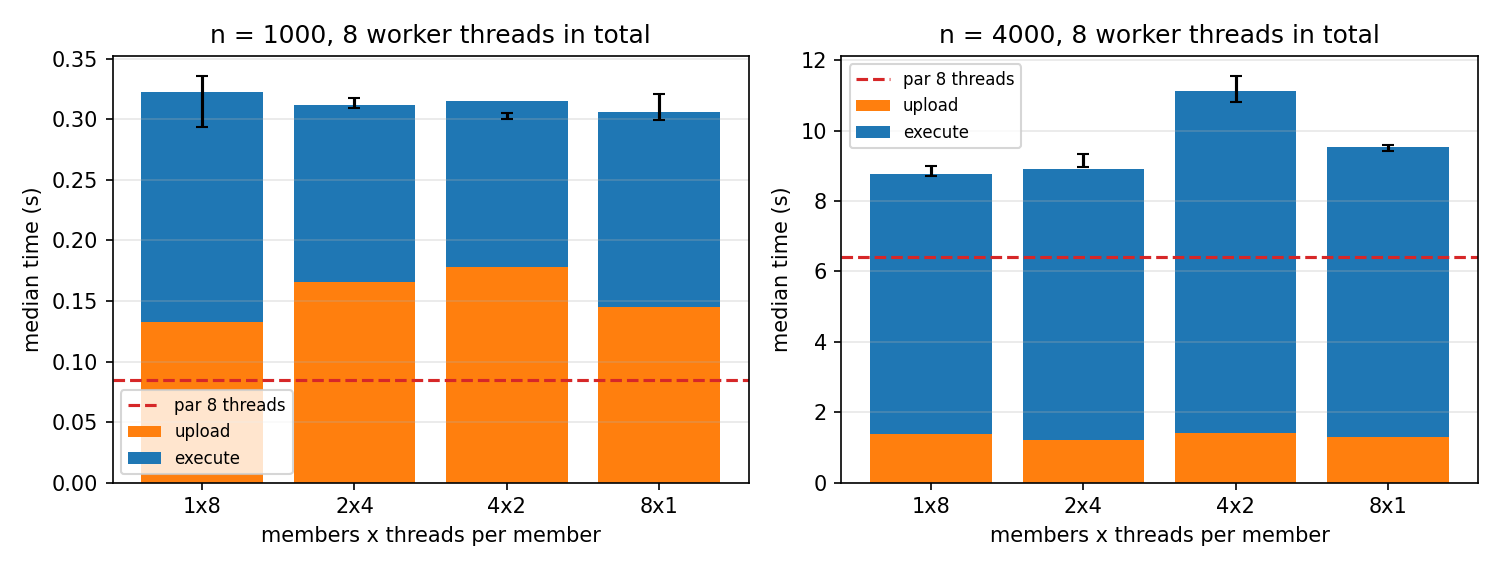

Source data for this figure (header and first rows):
setup, members, threads_per_member, total_threads, n, median, iqr, par_same_threads_s, dist_over_par, median_upload_s, median_execute_s, upload_pct
dist 1x8, 1, 8, 8, 1000, 0.3145, 0.04214, 0.0847, 3.713, 0.1329, 0.1895, 42.27
dist 2x4, 2, 4, 8, 1000, 0.3135, 0.008096, 0.0847, 3.702, 0.1659, 0.1458, 52.91
dist 4x2, 4, 2, 8, 1000, 0.3028, 0.005359, 0.0847, 3.575, 0.1781, 0.1367, 58.82
dist 8x1, 8, 1, 8, 1000, 0.3101, 0.02144, 0.0847, 3.661, 0.1449, 0.1616, 46.74
dist 1x8, 1, 8, 8, 4000, 8.852, 0.2956, 6.403, 1.383, 1.381, 7.393, 15.6
dist 2x4, 2, 4, 8, 4000, 9.158, 0.3814, 6.403, 1.43, 1.196, 7.72, 13.06
dist 4x2, 4, 2, 8, 4000, 11.18, 0.7244, 6.403, 1.747, 1.407, 9.723, 12.58
dist 8x1, 8, 1, 8, 4000, 9.508, 0.1626, 6.403, 1.485, 1.284, 8.266, 13.5
